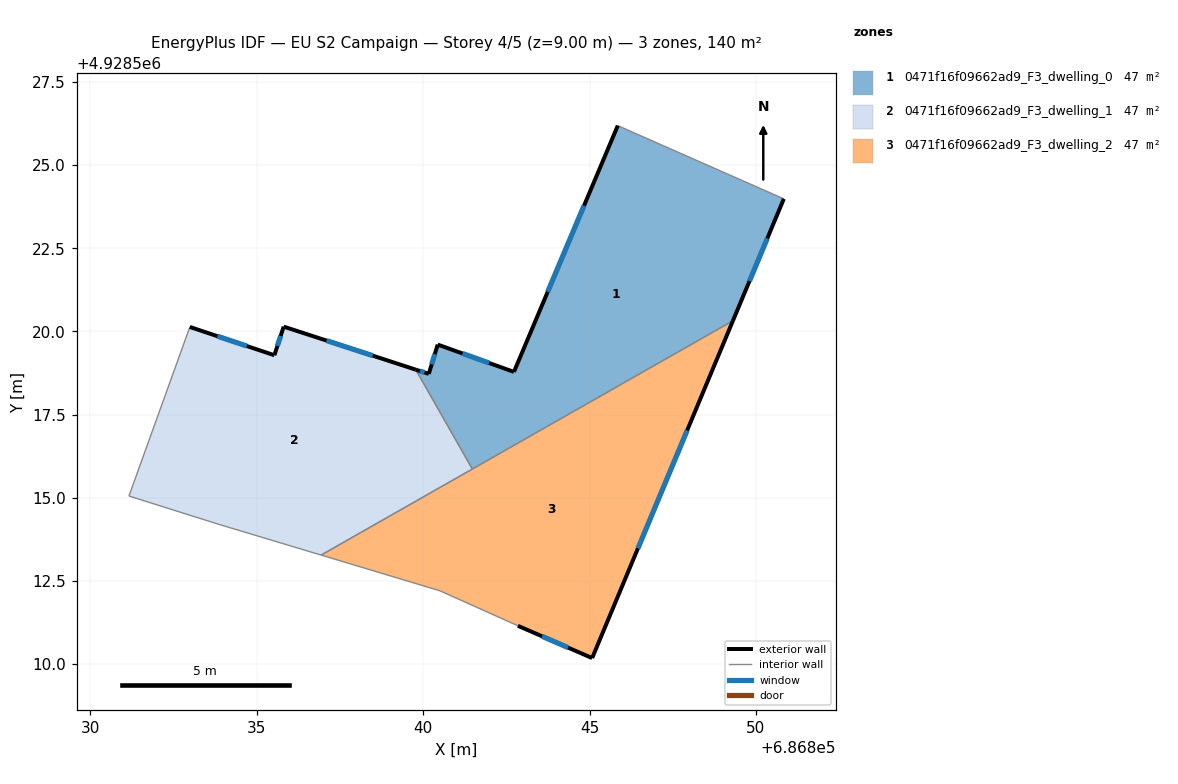
=== STOREY PLAN SPEC (per zone: floor XY polygon, exterior-wall plan segments, windows/doors) ===
zone 1: 0471f16f09662ad9_F3_dwelling_0  (46.7 m²)
  floor: (686850.84, 4928523.98) (686849.31, 4928520.32) (686841.48, 4928515.87) (686839.78, 4928518.85) (686840.17, 4928518.72) (686840.44, 4928519.60) (686842.73, 4928518.78) (686845.85, 4928526.18)
  exterior wall: (686842.73, 4928518.78) – (686840.44, 4928519.60)  [2.4 m]
    window: (686841.98, 4928519.05) – (686841.18, 4928519.34)  [0.9 m²]
  exterior wall: (686845.85, 4928526.18) – (686842.73, 4928518.78)  [8.0 m]
    window: (686844.83, 4928523.78) – (686843.74, 4928521.19)  [2.9 m²]
  exterior wall: (686849.31, 4928520.32) – (686850.84, 4928523.98)  [4.0 m]
    window: (686849.80, 4928521.51) – (686850.34, 4928522.79)  [1.5 m²]
  exterior wall: (686839.78, 4928518.85) – (686840.17, 4928518.72)  [0.4 m]
    window: (686839.90, 4928518.81) – (686840.04, 4928518.77)  [0.2 m²]
  exterior wall: (686840.44, 4928519.60) – (686840.17, 4928518.72)  [0.9 m]
    window: (686840.35, 4928519.32) – (686840.25, 4928519.01)  [0.3 m²]
  interior walls: 3
zone 2: 0471f16f09662ad9_F3_dwelling_1  (46.7 m²)
  floor: (686839.78, 4928518.85) (686841.48, 4928515.87) (686836.93, 4928513.28) (686833.89, 4928514.19) (686831.16, 4928515.05) (686832.99, 4928520.13) (686835.53, 4928519.28) (686835.81, 4928520.14)
  exterior wall: (686839.78, 4928518.85) – (686835.81, 4928520.14)  [4.2 m]
    window: (686838.49, 4928519.27) – (686837.10, 4928519.72)  [1.5 m²]
  exterior wall: (686835.53, 4928519.28) – (686832.99, 4928520.13)  [2.7 m]
    window: (686834.70, 4928519.56) – (686833.81, 4928519.86)  [1.0 m²]
  exterior wall: (686835.81, 4928520.14) – (686835.53, 4928519.28)  [0.9 m]
    window: (686835.72, 4928519.86) – (686835.62, 4928519.56)  [0.3 m²]
  interior walls: 5
zone 3: 0471f16f09662ad9_F3_dwelling_2  (46.7 m²)
  floor: (686849.31, 4928520.32) (686845.08, 4928510.18) (686842.85, 4928511.15) (686840.51, 4928512.20) (686836.93, 4928513.28)
  exterior wall: (686845.08, 4928510.18) – (686849.31, 4928520.32)  [11.0 m]
    window: (686846.45, 4928513.48) – (686847.93, 4928517.02)  [4.0 m²]
  exterior wall: (686842.85, 4928511.15) – (686845.08, 4928510.18)  [2.4 m]
    window: (686843.57, 4928510.84) – (686844.35, 4928510.50)  [0.9 m²]
  interior walls: 4

=== DERIVED (storey summary) ===
Building: EU S2 Campaign
Storey: 4 of 5  (floor level z = 9.00 m)
Storey gross floor area: 140.1 m²
Zones on this storey: 3
  - 0471f16f09662ad9_F3_dwelling_0: floor 46.7 m²; exterior wall 15.8 m (47.3 m²); 5 window(s) 5.8 m²; WWR 12.2%
  - 0471f16f09662ad9_F3_dwelling_1: floor 46.7 m²; exterior wall 7.8 m (23.3 m²); 3 window(s) 2.8 m²; WWR 12.2%
  - 0471f16f09662ad9_F3_dwelling_2: floor 46.7 m²; exterior wall 13.4 m (40.2 m²); 2 window(s) 4.9 m²; WWR 12.2%
Zone adjacency (shared interzone walls):
  - 0471f16f09662ad9_F3_dwelling_0 ↔ 0471f16f09662ad9_F3_dwelling_1
  - 0471f16f09662ad9_F3_dwelling_0 ↔ 0471f16f09662ad9_F3_dwelling_2
  - 0471f16f09662ad9_F3_dwelling_1 ↔ 0471f16f09662ad9_F3_dwelling_2